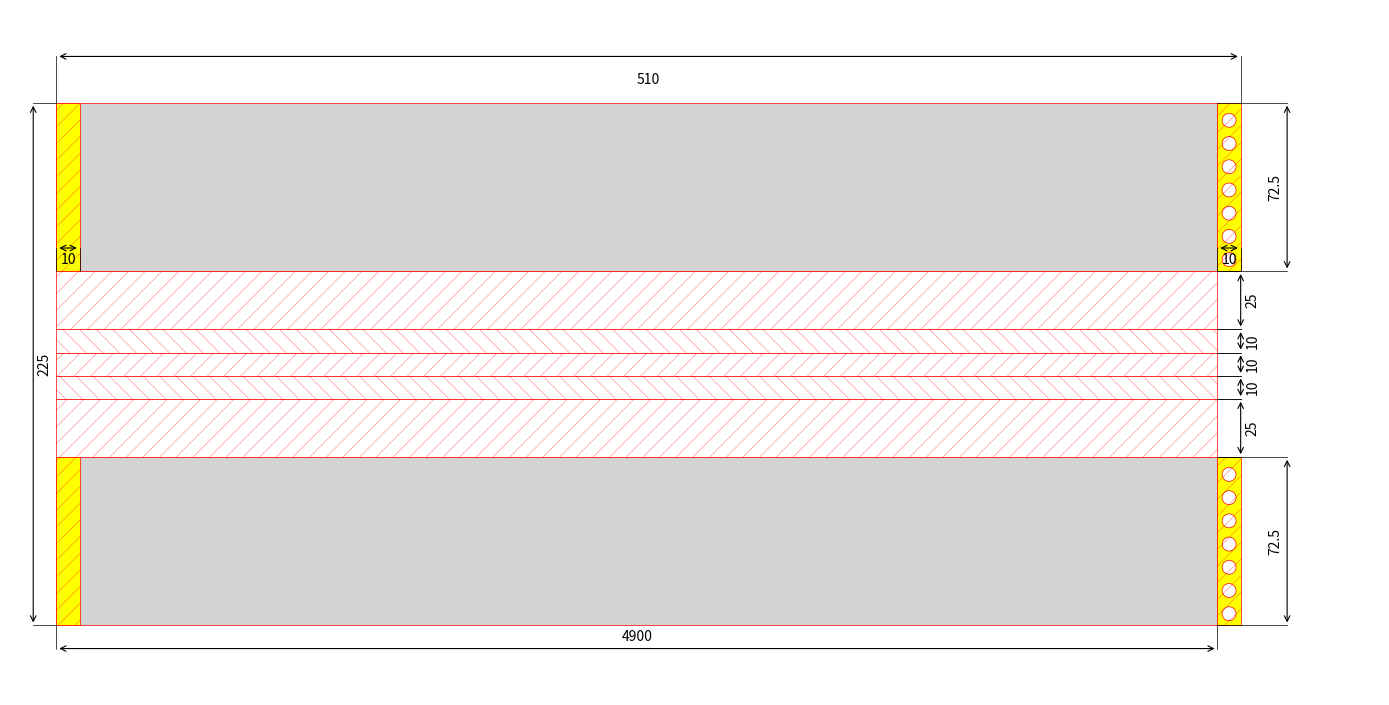
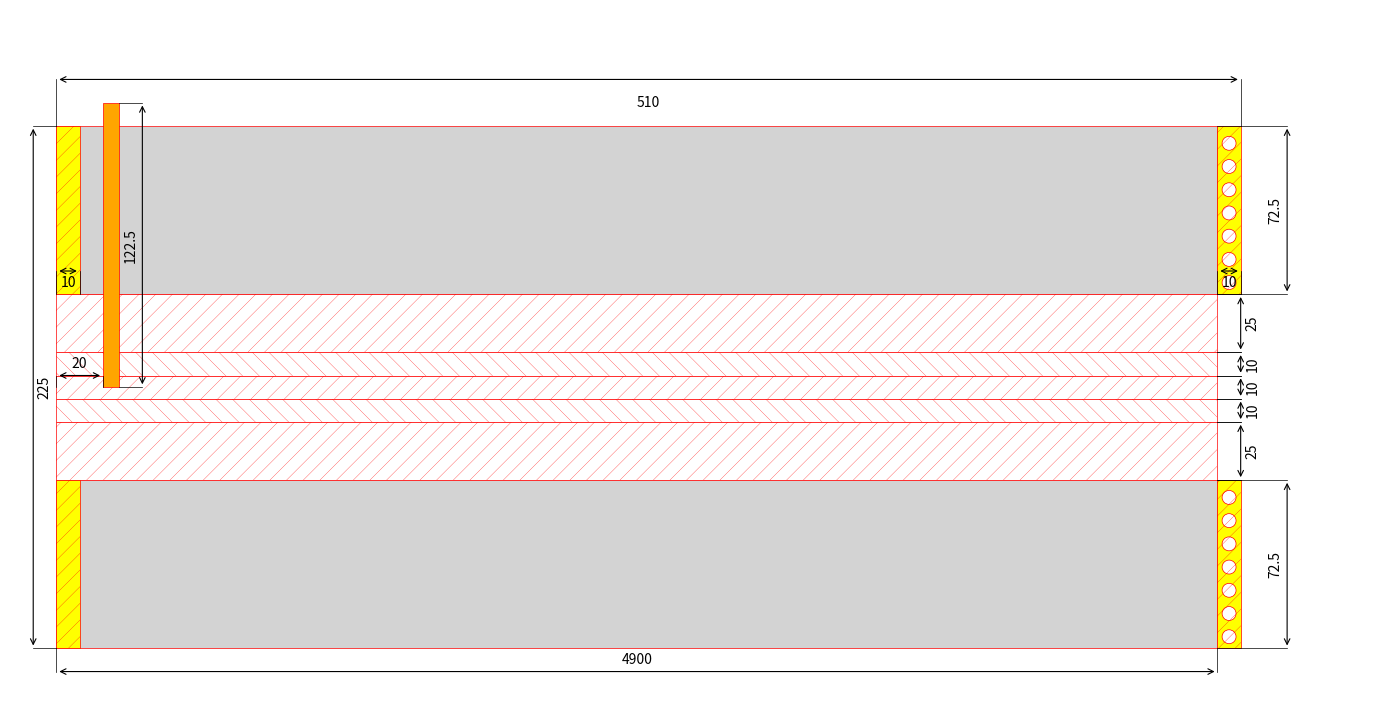
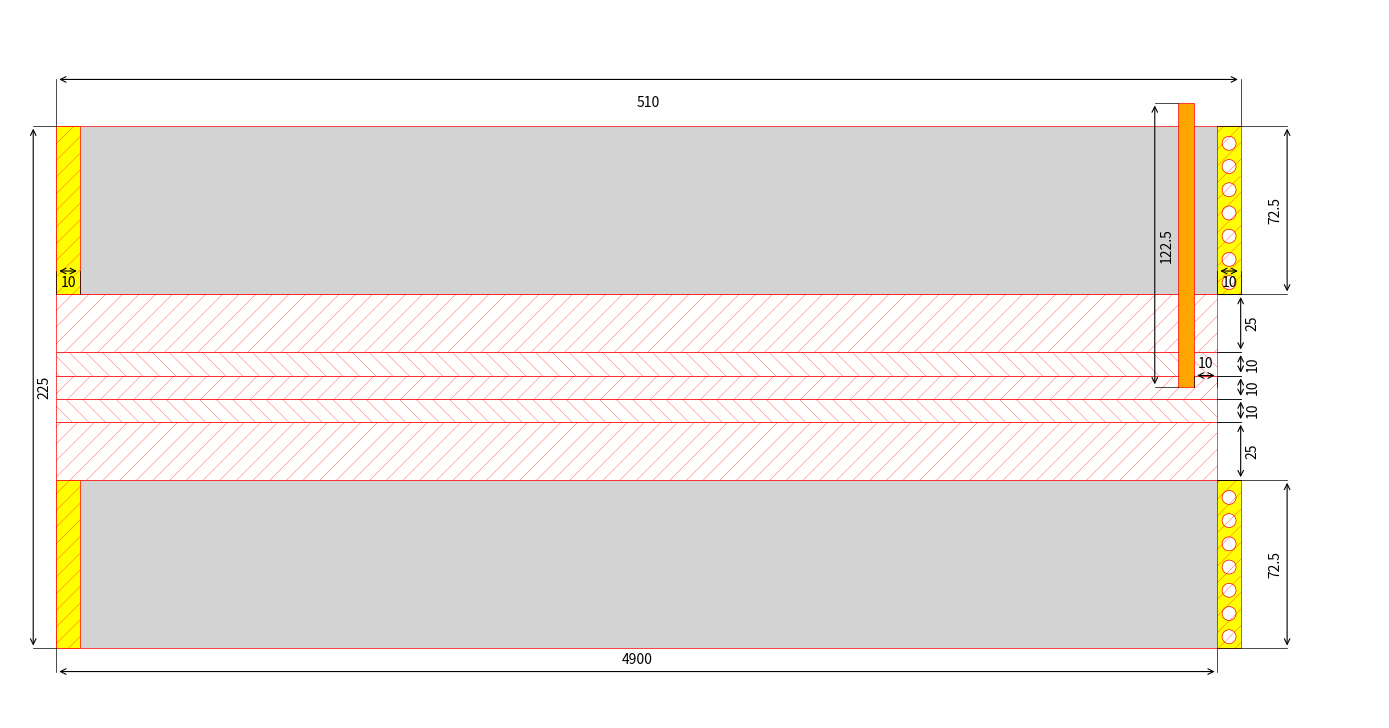

These figures' Python source, in order:
# -*- coding: utf-8 -*-
import matplotlib.pyplot as plt
import matplotlib.patches as patches
import numpy as np

# ----------------------------- 辅助函数 -----------------------------
def add_single_thermocouple(ax, side, left_dist, right_dist, width, height, a_center_y,
                            total_length, boss_width, text_offset=10):
    """
    在已有的 ax 上添加指定侧的电偶及其尺寸标注。
    参数：
        side: 'left' 或 'right'
        left_dist: 左侧电偶距离整体左边框的距离 (mm)
        right_dist: 右侧电偶距离凸台左侧的距离 (mm)
        width: 电偶宽度 (mm)
        height: 电偶高度 (mm)
        a_center_y: A区中心 y 坐标 (mm)
        total_length: 主体总长 (mm)
        boss_width: 右侧凸台宽度 (mm)
        text_offset: 尺寸标注文字偏移量 (mm)
    """
    arrowprops = dict(arrowstyle='<->', color='black', lw=0.8)

    def draw_extension_line(x_start, y_start, x_end, y_end):
        ax.plot([x_start, x_end], [y_start, y_end], color='black', linewidth=0.5, linestyle='-')

    if side == 'left':
        x0 = left_dist
        y0 = a_center_y
        # 绘制橙色矩形
        rect = patches.Rectangle((x0, y0), width, height,
                                 linewidth=0.5, edgecolor='red', facecolor='orange')
        ax.add_patch(rect)

        # 高度标注 (放在电偶右侧)
        x_dim = x0 + width + text_offset
        y_bottom = y0
        y_top = y0 + height
        ax.annotate('', xy=(x_dim, y_bottom), xytext=(x_dim, y_top), arrowprops=arrowprops)
        ax.text((x0 + width + x_dim) / 2, (y_bottom + y_top) / 2, f'{height:.1f}',
                ha='center', va='center', color='black', rotation=90)
        draw_extension_line(x0 + width, y_bottom, x_dim, y_bottom)
        draw_extension_line(x0 + width, y_top, x_dim, y_top)

        # 距离标注 (电偶左侧到整体左边框)
        y_dim = y_bottom + 5
        ax.annotate('', xy=(0, y_dim), xytext=(x0, y_dim), arrowprops=arrowprops)
        ax.text((0 + x0) / 2, y_dim + 2, f'{left_dist}', ha='center', va='bottom', color='black')
        draw_extension_line(0, y_bottom, 0, y_dim)
        draw_extension_line(x0, y_bottom, x0, y_dim)

    elif side == 'right':
        x0 = total_length - right_dist - width
        y0 = a_center_y
        rect = patches.Rectangle((x0, y0), width, height,
                                 linewidth=0.5, edgecolor='red', facecolor='orange')
        ax.add_patch(rect)

        # 高度标注 (放在电偶左侧)
        x_dim = x0 - text_offset
        y_bottom = y0
        y_top = y0 + height
        ax.annotate('', xy=(x_dim, y_bottom), xytext=(x_dim, y_top), arrowprops=arrowprops)
        ax.text((x0 + x_dim) / 2, (y_bottom + y_top) / 2, f'{height:.1f}',
                ha='center', va='center', color='black', rotation=90)
        draw_extension_line(x0, y_bottom, x_dim, y_bottom)
        draw_extension_line(x0, y_top, x_dim, y_top)

        # 距离标注 (电偶右侧到凸台左侧)
        y_dim = y_bottom + 5
        ax.annotate('', xy=(x0 + width, y_dim), xytext=(total_length, y_dim), arrowprops=arrowprops)
        ax.text((x0 + width + total_length) / 2, y_dim + 2, f'{right_dist}', ha='center', va='bottom', color='black')
        draw_extension_line(x0 + width, y_bottom, x0 + width, y_dim)
        draw_extension_line(total_length, y_bottom, total_length, y_dim)

    # 调整 y 轴范围以包含电偶顶部
    current_ylim = ax.get_ylim()
    new_top = max(current_ylim[1], y_top + 30)
    new_bottom = min(current_ylim[0], y_bottom - 30)
    ax.set_ylim(bottom=new_bottom, top=new_top)


# ----------------------------- 主绘图函数 -----------------------------
def draw_wing_schematic(
    widths,
    wing_span,               # mm
    total_length=500,
    bottom_height=72.5,
    top_height=72.5,
    boss_width=10,
    left_boss_width=10,
    hole_diameter=6,
    hole_positions_y=None,   # 可选的圆孔 y 坐标列表
    show_thermocouple=False,
    thermocouple_side='left',
    thermocouple_width=7,
    thermocouple_extension=10,
    left_thermocouple_dist=20,
    right_thermocouple_dist=10,
    dpi=100
):
    """
    绘制主机翼防冰分区设计图。

    参数：
        widths: dict, 包含 'C','B','A','D','E' 五个区的高度 (mm)
        wing_span: 翼展单边长度 (mm)，用于底部总长标注
        total_length: 图形主体总长 (mm)，默认 500
        bottom_height: 底部段高度 (mm)，默认 72.5
        top_height: 顶部段高度 (mm)，默认 72.5
        boss_width: 右侧凸台宽度 (mm)，默认 10
        left_boss_width: 左侧黄色矩形宽度 (mm)，默认 10
        hole_diameter: 圆孔直径 (mm)，默认 6
        hole_positions_y: 圆孔中心的 y 坐标列表 (mm)，若为 None 则使用默认值
        show_thermocouple: 是否绘制电偶
        thermocouple_side: 电偶位置，'left' 或 'right'
        thermocouple_width: 电偶宽度 (mm)
        thermocouple_extension: 电偶超出顶部段上边界的距离 (mm)
        left_thermocouple_dist: 左侧电偶距离整体左边框的距离 (mm)
        right_thermocouple_dist: 右侧电偶距离凸台左侧的距离 (mm)
        dpi: 图形分辨率

    返回：
        matplotlib.figure.Figure 对象
    """
    # 从字典中提取各区高度
    step1_height = widths.get('C', 0)
    step2_height = widths.get('B', 0)
    step3_height = widths.get('A', 0)
    step4_height = widths.get('D', 0)
    step5_height = widths.get('E', 0)

    # 计算各关键 y 坐标
    bottom_y = -bottom_height
    step1_y = 0
    step2_y = step1_y + step1_height
    step3_y = step2_y + step2_height
    step4_y = step3_y + step3_height
    step5_y = step4_y + step4_height
    top_y = step5_y + step5_height
    top_end_y = top_y + top_height

    boss_right_x = total_length + boss_width

    # A 区中心 y 坐标（用于电偶起始点）
    a_center_y = (step3_y + step4_y) / 2

    # 电偶高度
    base_height_to_top = top_end_y - a_center_y
    thermocouple_height = base_height_to_top + thermocouple_extension

    # 创建画布
    fig, ax = plt.subplots(figsize=(14, 8), dpi=dpi)
    ax.set_aspect('equal')
    ax.set_xlim(-20, boss_right_x + 60)
    # y 轴范围留出足够空间
    y_min = bottom_y - 30
    y_max = top_end_y + 40 + (thermocouple_extension if show_thermocouple else 0)
    ax.set_ylim(y_min, y_max)
    ax.axis('off')

    # 定义颜色
    color_gray_light = '#d3d3d3'
    color_yellow = '#FFFF00'
    plt.rcParams['hatch.linewidth'] = 0.2

    # ========== 绘制所有矩形（边框红色） ==========
    rectangles = [
        # 底部段
        (0, bottom_y, total_length, bottom_height, color_gray_light),
        # 第一台阶 C 区
        (0, step1_y, total_length, step1_height, 'white'),
        # 第二台阶 B 区
        (0, step2_y, total_length, step2_height, 'white'),
        # 第三台阶 A 区
        (0, step3_y, total_length, step3_height, 'white'),
        # 第四台阶 D 区
        (0, step4_y, total_length, step4_height, 'white'),
        # 第五台阶 E 区
        (0, step5_y, total_length, step5_height, 'white'),
        # 顶部段
        (0, top_y, total_length, top_height, color_gray_light),
        # 右侧凸台上段
        (total_length, top_y, boss_width, top_height, color_yellow),
        # 右侧凸台下段
        (total_length, bottom_y, boss_width, bottom_height, color_yellow),
        # 左侧黄色上矩形
        (0, top_y, left_boss_width, top_height, color_yellow),
        # 左侧黄色下矩形
        (0, bottom_y, left_boss_width, bottom_height, color_yellow),
    ]
    for x, y, w, h, fc in rectangles:
        rect = patches.Rectangle((x, y), w, h, linewidth=0.5, edgecolor='red', facecolor=fc)
        ax.add_patch(rect)

    # ========== 绘制圆孔 ==========
    if hole_positions_y is None:
        # 默认圆孔位置（与原始 1.1.py 一致）
        hole_positions_y = [-67.5, -57.5, -47.5, -37.5, -27.5, -17.5, -7.5,
                            85, 95, 105, 115, 125, 135, 145]
    hole_radius = hole_diameter / 2
    hole_x = total_length + boss_width / 2
    for y in hole_positions_y:
        circle = patches.Circle((hole_x, y), radius=hole_radius, linewidth=0.5,
                                edgecolor='red', facecolor='white')
        ax.add_patch(circle)

    # ========== 绘制填充图案（斜线/反斜线） ==========
    hatch1_rects = [
        (0, step1_y, total_length, step1_height),
        (0, step3_y, total_length, step3_height),
        (0, step5_y, total_length, step5_height),
        (total_length, top_y, boss_width, top_height),
        (total_length, bottom_y, boss_width, bottom_height),
        (0, top_y, left_boss_width, top_height),
        (0, bottom_y, left_boss_width, bottom_height),
    ]
    hatch2_rects = [
        (0, step2_y, total_length, step2_height),
        (0, step4_y, total_length, step4_height),
    ]
    for x, y, w, h in hatch1_rects:
        rect = patches.Rectangle((x, y), w, h, fill=False, hatch='//', edgecolor='red', linewidth=0)
        ax.add_patch(rect)
    for x, y, w, h in hatch2_rects:
        rect = patches.Rectangle((x, y), w, h, fill=False, hatch='\\\\', edgecolor='red', linewidth=0)
        ax.add_patch(rect)

    # ========== 尺寸标注 ==========
    arrowprops = dict(arrowstyle='<->', color='black', lw=0.8)
    text_offset = 10

    def draw_extension_line(x_start, y_start, x_end, y_end):
        ax.plot([x_start, x_end], [y_start, y_end], color='black', linewidth=0.5, linestyle='-')

    # 1. 底部总长标注（显示实际翼展长度）
    y_bottom_dim = bottom_y - text_offset
    ax.annotate('', xy=(0, y_bottom_dim), xytext=(total_length, y_bottom_dim),
                arrowprops=arrowprops)
    ax.text(total_length / 2, (bottom_y + y_bottom_dim) / 2, f'{wing_span:.0f}',
            ha='center', va='center', color='black')
    draw_extension_line(0, bottom_y, 0, y_bottom_dim)
    draw_extension_line(total_length, bottom_y, total_length, y_bottom_dim)

    # 2. 总高标注（左侧）
    left_x = -text_offset
    ax.annotate('', xy=(left_x, bottom_y), xytext=(left_x, top_end_y),
                arrowprops=arrowprops)
    total_height = top_end_y - bottom_y
    ax.text((left_x + 0) / 2, (bottom_y + top_end_y) / 2, f'{total_height:.0f}',
            ha='center', va='center', color='black', rotation=90)
    draw_extension_line(0, bottom_y, left_x, bottom_y)
    draw_extension_line(0, top_end_y, left_x, top_end_y)

    # 3. 右侧凸台宽度标注
    y_boss_dim = top_y + text_offset
    ax.annotate('', xy=(total_length, y_boss_dim), xytext=(boss_right_x, y_boss_dim),
                arrowprops=arrowprops)
    ax.text(total_length + boss_width / 2, (top_y + y_boss_dim) / 2, f'{boss_width}',
            ha='center', va='center', color='black')
    draw_extension_line(total_length, top_y, total_length, y_boss_dim)
    draw_extension_line(boss_right_x, top_y, boss_right_x, y_boss_dim)

    # 4. 左侧黄色矩形宽度标注
    y_left_boss_dim = top_y + text_offset
    ax.annotate('', xy=(0, y_left_boss_dim), xytext=(left_boss_width, y_left_boss_dim),
                arrowprops=arrowprops)
    ax.text(left_boss_width / 2, (top_y + y_left_boss_dim) / 2, f'{left_boss_width}',
            ha='center', va='center', color='black')
    draw_extension_line(0, top_y, 0, y_left_boss_dim)
    draw_extension_line(left_boss_width, top_y, left_boss_width, y_left_boss_dim)

    # 5. 顶部总宽标注（从左边框到凸台右边框）
    y_top_dim = top_end_y + 2 * text_offset
    ax.annotate('', xy=(0, y_top_dim), xytext=(boss_right_x, y_top_dim),
                arrowprops=arrowprops)
    ax.text(boss_right_x / 2, (top_end_y + y_top_dim) / 2, f'{boss_right_x}',
            ha='center', va='center', color='black')
    draw_extension_line(0, top_end_y, 0, y_top_dim)
    draw_extension_line(boss_right_x, top_end_y, boss_right_x, y_top_dim)

    # 6. 右侧分段高度标注（各台阶高度 + 底部/顶部段）
    # 为避免与凸台重叠，将标注线向右移动至凸台右侧
    right_dim_x = total_length + boss_width + 2 * text_offset
    right_dim_x1 = total_length + boss_width  # 用于台阶标注，缩短引线

    # 底部段高度
    y1, y2 = bottom_y, step1_y
    ax.annotate('', xy=(right_dim_x, y1), xytext=(right_dim_x, y2), arrowprops=arrowprops)
    ax.text((total_length + right_dim_x) / 2 + text_offset, (y1 + y2) / 2, f'{bottom_height}',
            ha='center', va='center', color='black', rotation=90)
    draw_extension_line(total_length, y1, right_dim_x, y1)
    draw_extension_line(total_length, y2, right_dim_x, y2)

    # 第一台阶
    y1, y2 = step1_y, step2_y
    ax.annotate('', xy=(right_dim_x1, y1), xytext=(right_dim_x1, y2), arrowprops=arrowprops)
    ax.text((total_length + right_dim_x) / 2, (y1 + y2) / 2, f'{step1_height}',
            ha='center', va='center', color='black', rotation=90)
    draw_extension_line(total_length, y1, right_dim_x1, y1)
    draw_extension_line(total_length, y2, right_dim_x1, y2)

    # 第二台阶
    y1, y2 = step2_y, step3_y
    ax.annotate('', xy=(right_dim_x1, y1), xytext=(right_dim_x1, y2), arrowprops=arrowprops)
    ax.text((total_length + right_dim_x) / 2, (y1 + y2) / 2, f'{step2_height}',
            ha='center', va='center', color='black', rotation=90)
    draw_extension_line(total_length, y1, right_dim_x1, y1)
    draw_extension_line(total_length, y2, right_dim_x1, y2)

    # 第三台阶
    y1, y2 = step3_y, step4_y
    ax.annotate('', xy=(right_dim_x1, y1), xytext=(right_dim_x1, y2), arrowprops=arrowprops)
    ax.text((total_length + right_dim_x) / 2, (y1 + y2) / 2, f'{step3_height}',
            ha='center', va='center', color='black', rotation=90)
    draw_extension_line(total_length, y1, right_dim_x1, y1)
    draw_extension_line(total_length, y2, right_dim_x1, y2)

    # 第四台阶
    y1, y2 = step4_y, step5_y
    ax.annotate('', xy=(right_dim_x1, y1), xytext=(right_dim_x1, y2), arrowprops=arrowprops)
    ax.text((total_length + right_dim_x) / 2, (y1 + y2) / 2, f'{step4_height}',
            ha='center', va='center', color='black', rotation=90)
    draw_extension_line(total_length, y1, right_dim_x1, y1)
    draw_extension_line(total_length, y2, right_dim_x1, y2)

    # 第五台阶
    y1, y2 = step5_y, top_y
    ax.annotate('', xy=(right_dim_x1, y1), xytext=(right_dim_x1, y2), arrowprops=arrowprops)
    ax.text((total_length + right_dim_x) / 2, (y1 + y2) / 2, f'{step5_height}',
            ha='center', va='center', color='black', rotation=90)
    draw_extension_line(total_length, y1, right_dim_x1, y1)
    draw_extension_line(total_length, y2, right_dim_x1, y2)

    # 顶部段高度
    y1, y2 = top_y, top_end_y
    ax.annotate('', xy=(right_dim_x, y1), xytext=(right_dim_x, y2), arrowprops=arrowprops)
    ax.text((total_length + right_dim_x) / 2 + text_offset, (y1 + y2) / 2, f'{top_height}',
            ha='center', va='center', color='black', rotation=90)
    draw_extension_line(total_length, y1, right_dim_x, y1)
    draw_extension_line(total_length, y2, right_dim_x, y2)

    # ========== 添加颜色图例 ==========
    legend_x = boss_right_x + 70
    legend_y = top_end_y - 50
    legend_size = 15
    ax.add_patch(patches.Rectangle((legend_x, legend_y), legend_size, legend_size,
                                   facecolor=color_gray_light, edgecolor='red', linewidth=0.5))
    ax.add_patch(patches.Rectangle((legend_x, legend_y - 20), legend_size, legend_size,
                                   facecolor=color_yellow, edgecolor='red', linewidth=0.5))
    ax.add_patch(patches.Rectangle((legend_x, legend_y - 40), legend_size, legend_size,
                                   facecolor='white', edgecolor='red', linewidth=0.5, hatch='//'))
    ax.add_patch(patches.Rectangle((legend_x, legend_y - 60), legend_size, legend_size,
                                   facecolor='white', edgecolor='red', linewidth=0.5, hatch='\\\\'))
    # # 图例文字
    # ax.text(legend_x + legend_size + 5, legend_y + legend_size/2, "基体 (铝)", va='center')
    # ax.text(legend_x + legend_size + 5, legend_y - 20 + legend_size/2, "加热区 (铜)", va='center')
    # ax.text(legend_x + legend_size + 5, legend_y - 40 + legend_size/2, "防冰涂层 (疏水)", va='center')
    # ax.text(legend_x + legend_size + 5, legend_y - 60 + legend_size/2, "防冰涂层 (不疏水)", va='center')

    # ========== 添加电偶 ==========
    if show_thermocouple:
        add_single_thermocouple(
            ax=ax,
            side=thermocouple_side,
            left_dist=left_thermocouple_dist,
            right_dist=right_thermocouple_dist,
            width=thermocouple_width,
            height=thermocouple_height,
            a_center_y=a_center_y,
            total_length=total_length,
            boss_width=boss_width,
            text_offset=10
        )

    plt.tight_layout()
    return fig


# ----------------------------- 示例（测试用） -----------------------------
if __name__ == "__main__":
    # 示例参数
    test_widths = {
        'C': 25,
        'B': 10,
        'A': 10,
        'D': 10,
        'E': 25
    }
    # 生成无电偶图
    fig = draw_wing_schematic(test_widths, wing_span=4900, show_thermocouple=False)
    fig.savefig("无电偶.png", dpi=300, bbox_inches='tight')
    plt.close(fig)

    # 生成左电偶图
    fig = draw_wing_schematic(test_widths, wing_span=4900, show_thermocouple=True,
                              thermocouple_side='left', thermocouple_extension=10,
                              left_thermocouple_dist=20)
    fig.savefig("左电偶.png", dpi=300, bbox_inches='tight')
    plt.close(fig)

    # 生成右电偶图
    fig = draw_wing_schematic(test_widths, wing_span=4900, show_thermocouple=True,
                              thermocouple_side='right', thermocouple_extension=10,
                              right_thermocouple_dist=10)
    fig.savefig("右电偶.png", dpi=300, bbox_inches='tight')
    plt.close(fig)
